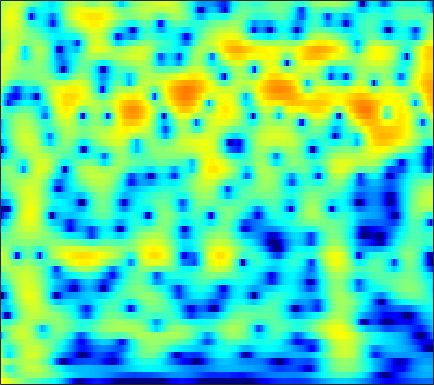

The data file committed next to this chart (first rows):
5.4476, 5.0291, 4.4497, 3.8513, 3.3944, 2.7792, 2.164, 1.7061, 1.106, 0.52387, -0.034974, -0.43547, -0.94172, -1.413, -1.7426, -2.1536, -2.5346, -2.8053, -3.1503, -3.4898, -3.8395, -4.1164, -4.5189, -4.977
3.302, 2.311, 1.022, -0.08938, -0.6995, -1.116, -1.097, -0.8788, -0.4536, 0.005924, 0.4238, 0.6878, 0.9624, 1.145, 1.224, 1.254, 1.201, 1.111, 0.9253, 0.6671, 0.3401, 0.05118, -0.3895, -0.893
1.675, 0.0942, -2.068, -3.782, -4.254, -3.639, -2.321, -1.292, -0.08597, 0.882, 1.621, 2.041, 2.439, 2.673, 2.749, 2.724, 2.564, 2.358, 1.97, 1.45, 0.8065, 0.2481, -0.5865, -1.512
2.951, 2.25, 1.458, 0.8855, 0.6231, 0.4984, 0.5999, 0.7865, 1.123, 1.493, 1.836, 2.048, 2.243, 2.317, 2.285, 2.115, 1.794, 1.446, 0.8156, -0.02701, -1.108, -2.091, -3.661, -5.58
0.2082, -1.601, -4.241, -6.473, -6.872, -5.449, -3.324, -1.859, -0.228, 1.063, 2.063, 2.643, 3.211, 3.555, 3.673, 3.654, 3.444, 3.164, 2.622, 1.872, 0.9081, 0.04123, -1.3, -2.833
-0.9325, -2.175, -3.735, -4.751, -4.821, -3.973, -2.588, -1.514, -0.2281, 0.8357, 1.679, 2.178, 2.679, 2.994, 3.102, 3.079, 2.887, 2.655, 2.248, 1.74, 1.131, 0.6001, -0.2079, -1.123
-2.488, -2.423, -2.061, -1.532, -1.09, -0.4691, 0.1711, 0.6541, 1.268, 1.795, 2.183, 2.364, 2.458, 2.4, 2.268, 1.98, 1.579, 1.234, 0.7561, 0.3028, -0.1088, -0.3991, -0.7888, -1.221
-10.06, -6.396, -3.312, -1.23, -0.0627, 1.131, 2.013, 2.513, 3.006, 3.305, 3.4, 3.313, 2.961, 2.34, 1.711, 0.6455, -0.7117, -1.897, -3.487, -4.553, -4.578, -4.028, -3.021, -2.084
-1.567, -1.3, -0.7968, -0.2127, 0.2797, 0.9933, 1.703, 2.166, 2.628, 2.881, 2.928, 2.834, 2.485, 1.806, 1.052, -0.3169, -2.203, -4.066, -7.157, -9.548, -8.264, -6.202, -3.865, -2.202
-3.338, -3.831, -4.16, -4.038, -3.636, -2.773, -1.71, -0.8965, 0.09622, 0.8926, 1.472, 1.775, 2.004, 1.974, 1.777, 1.379, 0.9618, 0.6656, 0.2807, -0.06049, -0.2209, -0.1702, 0.05224, 0.2819
-9.029, -11.94, -18.42, -24.89, -15.51, -9.366, -5.833, -3.978, -2.054, -0.5117, 0.685, 1.353, 2.003, 2.435, 2.612, 2.672, 2.601, 2.505, 2.332, 2.091, 1.797, 1.567, 1.269, 0.9713
-7.459, -8.16, -8.519, -8.127, -7.377, -5.876, -4.086, -2.755, -1.165, 0.1878, 1.308, 1.958, 2.575, 3.018, 3.263, 3.404, 3.277, 3.039, 2.634, 2.165, 1.581, 1.042, 0.233, -0.5623
-9.025, -8.957, -8.163, -6.586, -5.184, -3.469, -1.997, -0.9218, 0.5051, 1.724, 2.652, 3.21, 3.768, 4.053, 4.109, 4.02, 3.713, 3.305, 2.507, 1.457, 0.17, -0.9642, -2.72, -4.692
-29.55, -22.72, -13.04, -8.437, -5.999, -3.361, -1.22, 0.0924, 1.51, 2.634, 3.458, 3.932, 4.422, 4.626, 4.539, 4.199, 3.704, 3.176, 2.124, 0.6545, -1.126, -2.702, -5.413, -9.334
-8.833, -8.235, -6.911, -4.826, -3.366, -1.803, -0.3044, 0.7981, 1.965, 2.805, 3.478, 3.822, 4.052, 4.118, 4.032, 3.655, 3.018, 2.425, 1.466, 0.2319, -1.271, -2.509, -4.237, -6.05
-6.139, -4.91, -3.425, -2.225, -1.33, -0.09795, 0.9573, 1.58, 2.298, 2.902, 3.358, 3.577, 3.623, 3.481, 3.331, 2.976, 2.312, 1.684, 0.7931, -0.2589, -1.581, -2.64, -3.965, -5.285
-3.872, -2.797, -1.339, -0.2504, 0.3293, 1.131, 1.89, 2.261, 2.647, 3.022, 3.194, 3.25, 3.299, 3.101, 2.795, 2.345, 1.797, 1.193, 0.1573, -0.9766, -2.288, -3.53, -5.503, -7.585
-0.2414, 0.322, 0.7956, 1.309, 1.623, 1.809, 1.909, 2.059, 2.28, 2.447, 2.472, 2.43, 2.492, 2.39, 2.04, 1.51, 1.073, 0.5855, -0.3481, -1.261, -2.254, -3.384, -5.374, -7.722
2.448, 2.546, 2.243, 1.663, 1.235, 0.3928, -0.6298, -1.027, -1.027, -0.6888, 0.05613, 0.5098, 0.5511, 0.4553, 0.2992, -0.4657, -1.535, -2.051, -2.377, -2.572, -2.447, -2.115, -1.907, -2.003
2.973, 2.645, 2.072, 0.6823, -0.8502, -3.473, -8.433, -17.37, -15.56, -7.532, -3.87, -2.161, -1.428, -1.69, -2.11, -3.933, -7.806, -12.29, -20.09, -9.943, -5.358, -3.029, -0.8161, 0.49
1.387, 1.182, 0.8873, 0.2379, -0.5339, -1.483, -2.626, -3.194, -3.251, -2.706, -1.868, -1.625, -1.103, -1.194, -1.736, -2.293, -3.42, -4.207, -4.194, -3.735, -2.381, -1.348, -0.2915, 0.779
-0.6932, -0.4344, -0.3816, -0.1403, -0.1112, -0.2515, -0.1166, -0.08501, -0.08918, 0.1006, 0.3714, 0.359, 0.4446, 0.4949, 0.2769, 0.1543, -0.04901, -0.2777, -0.2814, -0.3317, -0.227, -0.04701, 0.04839, 0.2212
-2.946, -2.286, -1.664, -1.065, -0.5643, -0.109, 0.4074, 0.7355, 1.119, 1.461, 1.66, 1.92, 1.942, 1.956, 1.988, 1.718, 1.555, 1.374, 0.9477, 0.6737, 0.246, -0.1055, -0.4493, -0.9829
-5.587, -4.932, -3.569, -2.539, -1.845, -0.6481, 0.1792, 0.7885, 1.63, 2.241, 2.696, 2.968, 3.225, 3.222, 3.178, 2.946, 2.499, 2.123, 1.43, 0.6258, -0.2535, -0.9902, -1.939, -2.886
-9.778, -8.774, -7.103, -5.186, -4.041, -2.31, -0.7455, 0.3105, 1.611, 2.607, 3.526, 3.851, 4.298, 4.409, 4.242, 4, 3.268, 2.592, 1.506, -0.1108, -1.783, -3.292, -5.447, -6.866
-18.09, -15.02, -12.85, -11.03, -8.377, -5.627, -3.029, -1.054, 0.8578, 2.448, 3.707, 4.388, 4.907, 5.201, 5.103, 4.726, 3.984, 3.111, 1.636, -0.4857, -3.301, -6.195, -12.11, -27.39
-18.81, -21.18, -26.51, -24.69, -16.1, -9.601, -5.202, -2.768, -0.2856, 1.8, 3.07, 3.941, 4.655, 4.932, 5.043, 4.638, 4.113, 3.372, 2.123, 0.6059, -1.338, -2.715, -4.901, -6.182
-11.53, -11.92, -11.02, -10.05, -8.266, -5.947, -3.451, -1.825, 0.02354, 1.531, 2.776, 3.378, 4.027, 4.307, 4.329, 4.174, 3.651, 3.179, 2.241, 1.179, -0.08139, -1.057, -2.282, -3.48
-6.776, -6.101, -5.381, -4.25, -3.472, -2.152, -0.9232, -0.04579, 1.135, 2.011, 2.874, 3.312, 3.661, 3.925, 3.823, 3.744, 3.197, 2.805, 1.916, 0.9138, -0.3838, -1.469, -2.911, -4.649
-4.542, -3.648, -2.71, -1.747, -1.047, -0.2965, 0.5824, 1.059, 1.797, 2.379, 2.814, 3.159, 3.402, 3.566, 3.546, 3.344, 2.972, 2.49, 1.709, 0.5608, -0.8232, -2.179, -4.329, -7.14
-3.155, -2.446, -1.374, -0.6381, -0.104, 0.4758, 0.8862, 1.228, 1.478, 1.807, 2.087, 2.251, 2.666, 2.804, 3.048, 2.959, 2.913, 2.55, 2.021, 1.028, -0.1216, -1.373, -3.226, -5.666
-1.968, -1.124, -0.5136, 0.1299, 0.2661, 0.5473, 0.3488, 0.2318, -0.1752, -0.5157, -0.4647, -0.2221, 0.412, 1.363, 1.917, 2.714, 3.029, 3.21, 2.97, 2.571, 1.696, 0.9789, -0.4103, -1.851
-1.414, -0.7187, -0.2476, 0.1921, 0.1968, -0.002319, -0.6812, -1.715, -3.559, -7.392, -11.37, -9.629, -5.314, -1.161, 0.4121, 2.395, 3.317, 3.946, 4.101, 4.127, 3.565, 3.157, 2.068, 0.9357
-3.855, -3.546, -2.419, -1.999, -1.442, -1.514, -1.625, -2.176, -3.255, -4.585, -5.404, -5.014, -2.873, -0.8529, 0.7147, 2.021, 3.088, 3.471, 3.84, 3.785, 3.54, 3.133, 2.495, 1.562
-9.811, -8.522, -7.003, -5.154, -4.143, -2.814, -2.031, -1.458, -1.208, -0.6237, -0.425, 0.1483, 0.6209, 1.324, 1.794, 2.291, 2.681, 2.72, 2.759, 2.452, 2.207, 1.784, 1.379, 0.7807
-26.64, -16.65, -11.04, -6.938, -5.244, -2.934, -1.502, -0.532, 0.5055, 1.137, 1.812, 2.096, 2.498, 2.772, 2.764, 2.788, 2.435, 2.235, 1.559, 0.9421, 0.08237, -0.3767, -1.033, -1.243
-10.46, -8.872, -6.903, -4.958, -3.163, -1.654, 0.01882, 0.7831, 1.884, 2.522, 3.173, 3.319, 3.59, 3.487, 3.36, 2.885, 2.139, 1.436, 0.06168, -1.593, -3.962, -5.805, -8.081, -7.77
-6.122, -5.242, -4.236, -2.748, -1.802, -0.4667, 0.6998, 1.421, 2.182, 2.943, 3.187, 3.489, 3.413, 3.191, 2.962, 2.237, 1.488, 0.4469, -0.9135, -3.003, -5.803, -8.259, -12.39, -11.39
-7.614, -6.678, -4.306, -2.821, -1.69, -0.4171, 0.4497, 1.233, 1.842, 2.346, 2.585, 2.707, 2.568, 2.357, 1.931, 1.356, 0.5405, -0.1917, -1.188, -2.292, -3.19, -3.727, -3.988, -3.638
-9.003, -6.565, -4.035, -2.661, -1.415, -0.4529, 0.3424, 0.9752, 1.491, 1.694, 2.028, 1.906, 1.778, 1.501, 0.8886, 0.3319, -0.7491, -1.42, -2.542, -3.532, -3.825, -3.995, -3.233, -2.326
-2.684, -2.375, -2.355, -1.569, -1.454, -0.8341, -0.2076, 0.04782, 0.5301, 0.6906, 1.069, 0.7981, 0.7893, 0.3076, -0.2399, -1.071, -2.603, -3.688, -6.177, -9.629, -12.5, -11.67, -7.082, -3.621
-0.994, -2.278, -3.49, -4.067, -4.589, -4.169, -3.635, -3.314, -2.62, -1.781, -1.907, -1.41, -1.641, -2.217, -2.172, -3.312, -4.096, -4.973, -6.766, -8.062, -8.975, -8.548, -5.237, -2.067
-3.12, -6.675, -10.7, -16.9, -15, -13.11, -10.7, -9.292, -8.014, -6.884, -6.209, -5.528, -5.697, -5.865, -6.394, -7.223, -7.391, -7.545, -6.728, -5.478, -4.148, -2.914, -1.154, 0.593
-2.751, -5.654, -9.477, -13.05, -15.07, -15.68, -17.26, -17.12, -16.14, -12.65, -9.309, -9.409, -8.461, -8.698, -11.25, -14.51, -22.94, -18, -10.74, -6.776, -3.532, -1.744, 0.05996, 1.768
0.4708, -1.05, -3.012, -5.394, -7.702, -10.07, -12.91, -14.99, -13.48, -10.54, -8.546, -7.18, -6.478, -6.719, -7.051, -7.615, -7.927, -7.454, -5.491, -3.32, -1.452, -0.2238, 1.182, 2.275
2.752, 2.085, 0.8382, -0.4768, -1.25, -2.401, -3.441, -3.657, -3.839, -3.854, -3.332, -2.744, -2.623, -2.516, -2.093, -1.966, -1.846, -1.435, -0.8051, -0.2388, 0.3065, 0.8191, 1.281, 1.512
3.463, 3.18, 2.575, 1.962, 1.641, 1.013, 0.4543, 0.1412, -0.1502, -0.2443, -0.2818, -0.451, -0.3317, -0.1495, -0.1775, -0.1027, 0.08564, 0.1804, 0.2002, 0.2387, 0.2131, 0.01202, -0.3711, -0.8949
3.53, 3.345, 3.188, 2.937, 2.559, 2.137, 1.766, 1.366, 0.9444, 0.6644, 0.3363, 0.1283, 0.134, 0.1661, 0.0911, 0.2072, 0.302, 0.2113, 0.05007, -0.2034, -0.6505, -1.22, -2.159, -3.346
3.634, 3.554, 3.601, 3.502, 3.148, 2.72, 2.193, 1.614, 0.8022, 0.0182, -0.7135, -0.9939, -0.9881, -0.7599, -0.5131, -0.0474, 0.2556, 0.2824, 0.1943, -0.1543, -0.8065, -1.529, -2.71, -4.185
3.063, 3.53, 3.961, 4.128, 4.055, 3.665, 2.783, 1.904, 0.1699, -2.472, -5.559, -6.484, -5.961, -3.566, -1.609, -0.1315, 0.7095, 1.147, 1.311, 0.96, 0.1393, -0.6715, -2.04, -3.954
-0.612, 1.378, 3.003, 3.941, 4.404, 4.311, 3.599, 2.658, 0.848, -1.893, -5.529, -7.437, -6.005, -2.879, -1.186, 0.4872, 1.494, 1.882, 1.91, 1.523, 0.7395, -0.1073, -1.744, -3.96
-1.381, 0.2095, 1.882, 2.925, 3.3, 3.46, 3.276, 2.877, 2.051, 1.134, 0.3943, 0.1196, -0.1004, -0.01042, 0.213, 0.58, 0.7727, 0.6661, 0.3839, -0.103, -0.7992, -1.477, -2.711, -4.169
1.259, 1.808, 2.409, 2.872, 3.01, 3.129, 3.04, 2.868, 2.467, 1.989, 1.455, 0.977, 0.5145, 0.166, -0.016, -0.3631, -0.7491, -1.052, -1.505, -2.093, -2.822, -3.475, -4.26, -4.989
2.508, 2.795, 3.168, 3.457, 3.647, 3.659, 3.451, 3.179, 2.733, 2.122, 1.353, 0.6773, -0.08495, -0.764, -1.251, -1.888, -2.456, -2.795, -3.375, -4.111, -5.035, -5.846, -6.798, -7.5
2.632, 3.207, 3.886, 4.329, 4.537, 4.522, 4.247, 3.842, 3.066, 1.983, 0.6596, -0.333, -1.877, -3.359, -4.302, -4.772, -4.815, -4.876, -5.21, -5.922, -7.135, -8.356, -10.99, -14.87
1.931, 3.118, 4.146, 4.772, 4.937, 4.975, 4.698, 4.27, 3.265, 1.789, -0.2621, -2.21, -6.012, -11.94, -16.82, -12.49, -8.639, -7.205, -6.228, -6.155, -6.818, -7.715, -9.572, -11.68
1.684, 2.542, 3.406, 3.998, 4.256, 4.38, 4.199, 3.854, 3.095, 1.954, 0.3523, -1.216, -3.721, -6.306, -7.75, -7.687, -6.621, -5.77, -5.212, -5.121, -5.383, -5.798, -6.249, -6.413
1.27, 1.53, 2.054, 2.573, 3.001, 3.336, 3.477, 3.412, 3.181, 2.69, 1.958, 1.235, 0.2432, -0.7248, -1.341, -2.019, -2.571, -2.95, -3.562, -4.303, -5.158, -5.829, -6.55, -6.912
